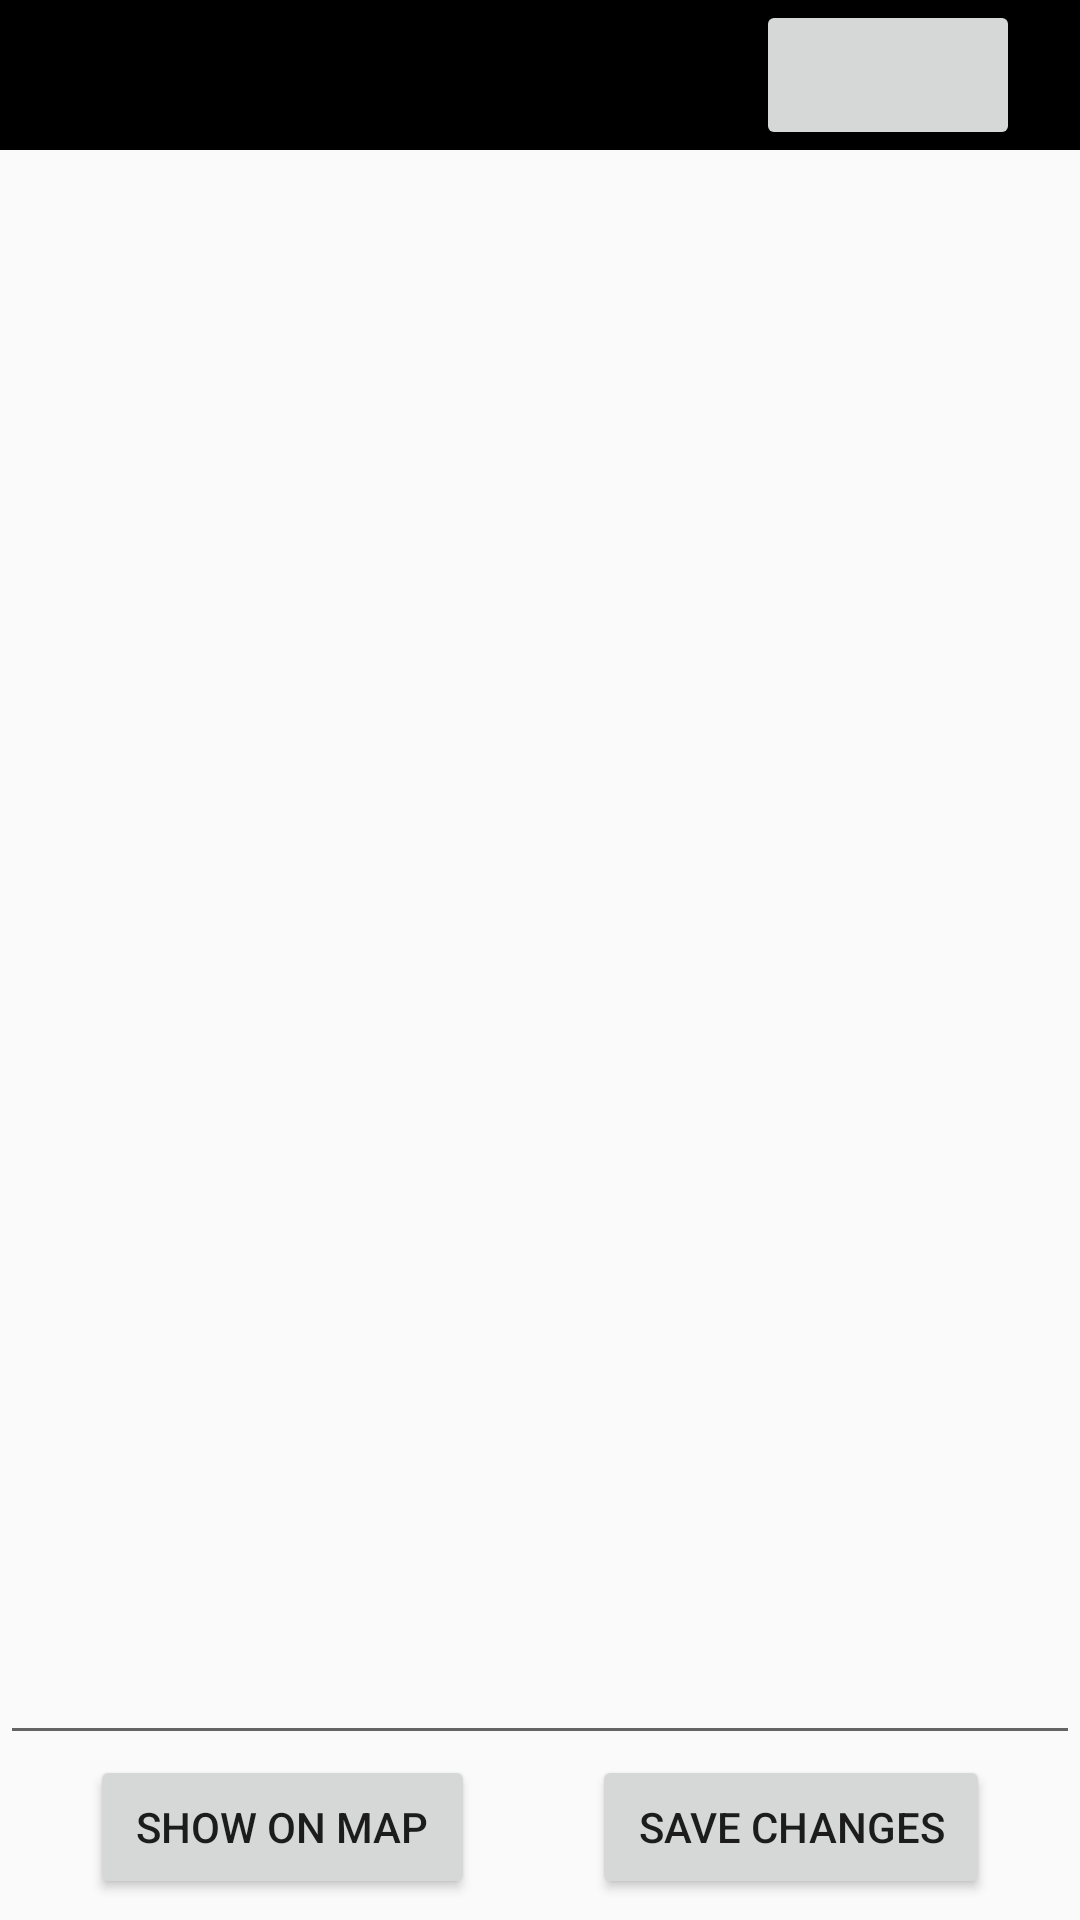

Reconstruct the res/layout file that produces this screen, plus the resources it refers to.
<!-- AndroidManifest.xml: application theme AppTheme -->
<!-- res/layout/activity_edit.xml -->
<?xml version="1.0" encoding="utf-8"?>

<RelativeLayout xmlns:android="http://schemas.android.com/apk/res/android"
    xmlns:app="http://schemas.android.com/apk/res-auto"
    xmlns:tools="http://schemas.android.com/tools"
    android:layout_width="match_parent"
    android:layout_height="match_parent"
    tools:context=".editActivity"
    >

    <RelativeLayout
        android:layout_width="match_parent"
        android:layout_height="50dp"
        android:background="@color/colorPrimary"
        android:id="@+id/topBar">
        <Button
            android:layout_width="wrap_content"
            android:layout_height="match_parent"
            android:layout_alignParentRight="true"
            android:layout_marginRight="20dp"
            android:id="@+id/includeLocation"
            android:text=""/>
    </RelativeLayout>

    <EditText
        android:id="@+id/editText"
        android:layout_width="match_parent"
        android:layout_height="match_parent"
        android:ems="15"
        android:inputType="textMultiLine"
        android:text=""
        android:layout_below="@+id/topBar"
        android:layout_above="@+id/buttonEdit"
        android:gravity="start" />

    <Button
        android:id="@+id/buttonEdit"
        android:layout_width="wrap_content"
        android:layout_height="wrap_content"
        android:text=" Save Changes "
        android:layout_alignParentRight="true"
        android:layout_alignParentBottom="true"
        android:layout_marginRight="30dp"
        android:layout_marginBottom="7dp"/>

    <Button
        android:id="@+id/mapButton"
        android:layout_width="wrap_content"
        android:layout_height="wrap_content"
        android:text=" Show on Map "
        android:layout_alignParentLeft="true"
        android:layout_alignParentBottom="true"
        android:layout_marginLeft="30dp"
        android:layout_marginBottom="7dp" />

</RelativeLayout>
<!-- resources referenced by this layout -->
<resources>
  <color name="colorPrimary">#000000</color>
  <style name="AppTheme" parent="Theme.AppCompat.DayNight.NoActionBar"> &gt;
          
          <item name="colorPrimary">@color/colorPrimary</item>
          <item name="colorPrimaryDark">@color/colorPrimaryDark</item>
          <item name="colorAccent">@color/colorPrimary</item>
      </style>
  <color name="colorPrimaryDark">#000000</color>
</resources>
